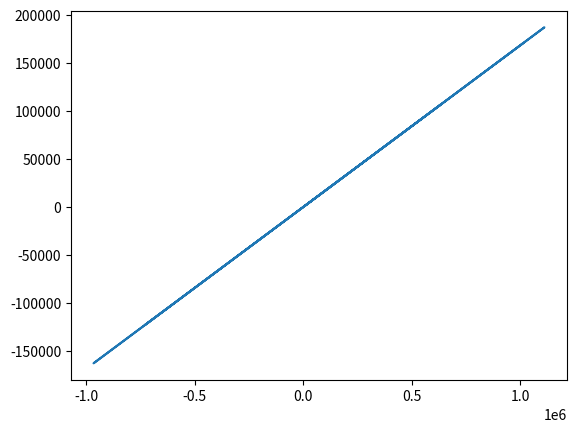

This figure's Python source:
import numpy as np

import matplotlib.pyplot as plt

# Initialbetingelser:
L0 = 1
e1 = np.array([1, 0])
e2 = np.array([0, 1])
y0 = np.sqrt(3)/2
x0 = 1/2
g = 9.81

T = 10
dt = 0.001
n = int(T/dt)
t = np.zeros(n+1); x = np.zeros(n+1); y = np.zeros(n+1)

r = np.zeros([n+1, 2]); v = np.zeros([n+1, 2]); a = np.zeros([n+1, 2]) # skaper arrayer med dimensjon høyde n+1 og bredde 2

# Initialbetingelser for arrayer:
x[0] = x0; y[0] = y0
r[0] = x0 * e1 + y0 * e2
a[0] = -2000*(np.linalg.norm(r[0, :])-L0) * r[0]/np.linalg.norm(r[0, :])  - g*e2
v[0] = [0, 0]

for i in range(n):
    r_len = np.linalg.norm(r[i, :])
    a[i+1] = 2000*(r_len-L0)*-r[i]/r_len - g*e2

    v[i+1] = v[i] + dt*a[i]

    # Regner ut bevegelsen komponentvis:
    x[i+1] = x[i] + dt*v[i][0]
    y[i+1] = y[i] + dt*v[i][1]
    # Legger til komponentene av bevegelsen til bevegelsesarrayen r
    r[i+1] = x[i+1]*e1 + y[i+1]*e2
    t[i+1] = t[i]+dt

print(r)
plt.plot(x,y)
plt.show()
